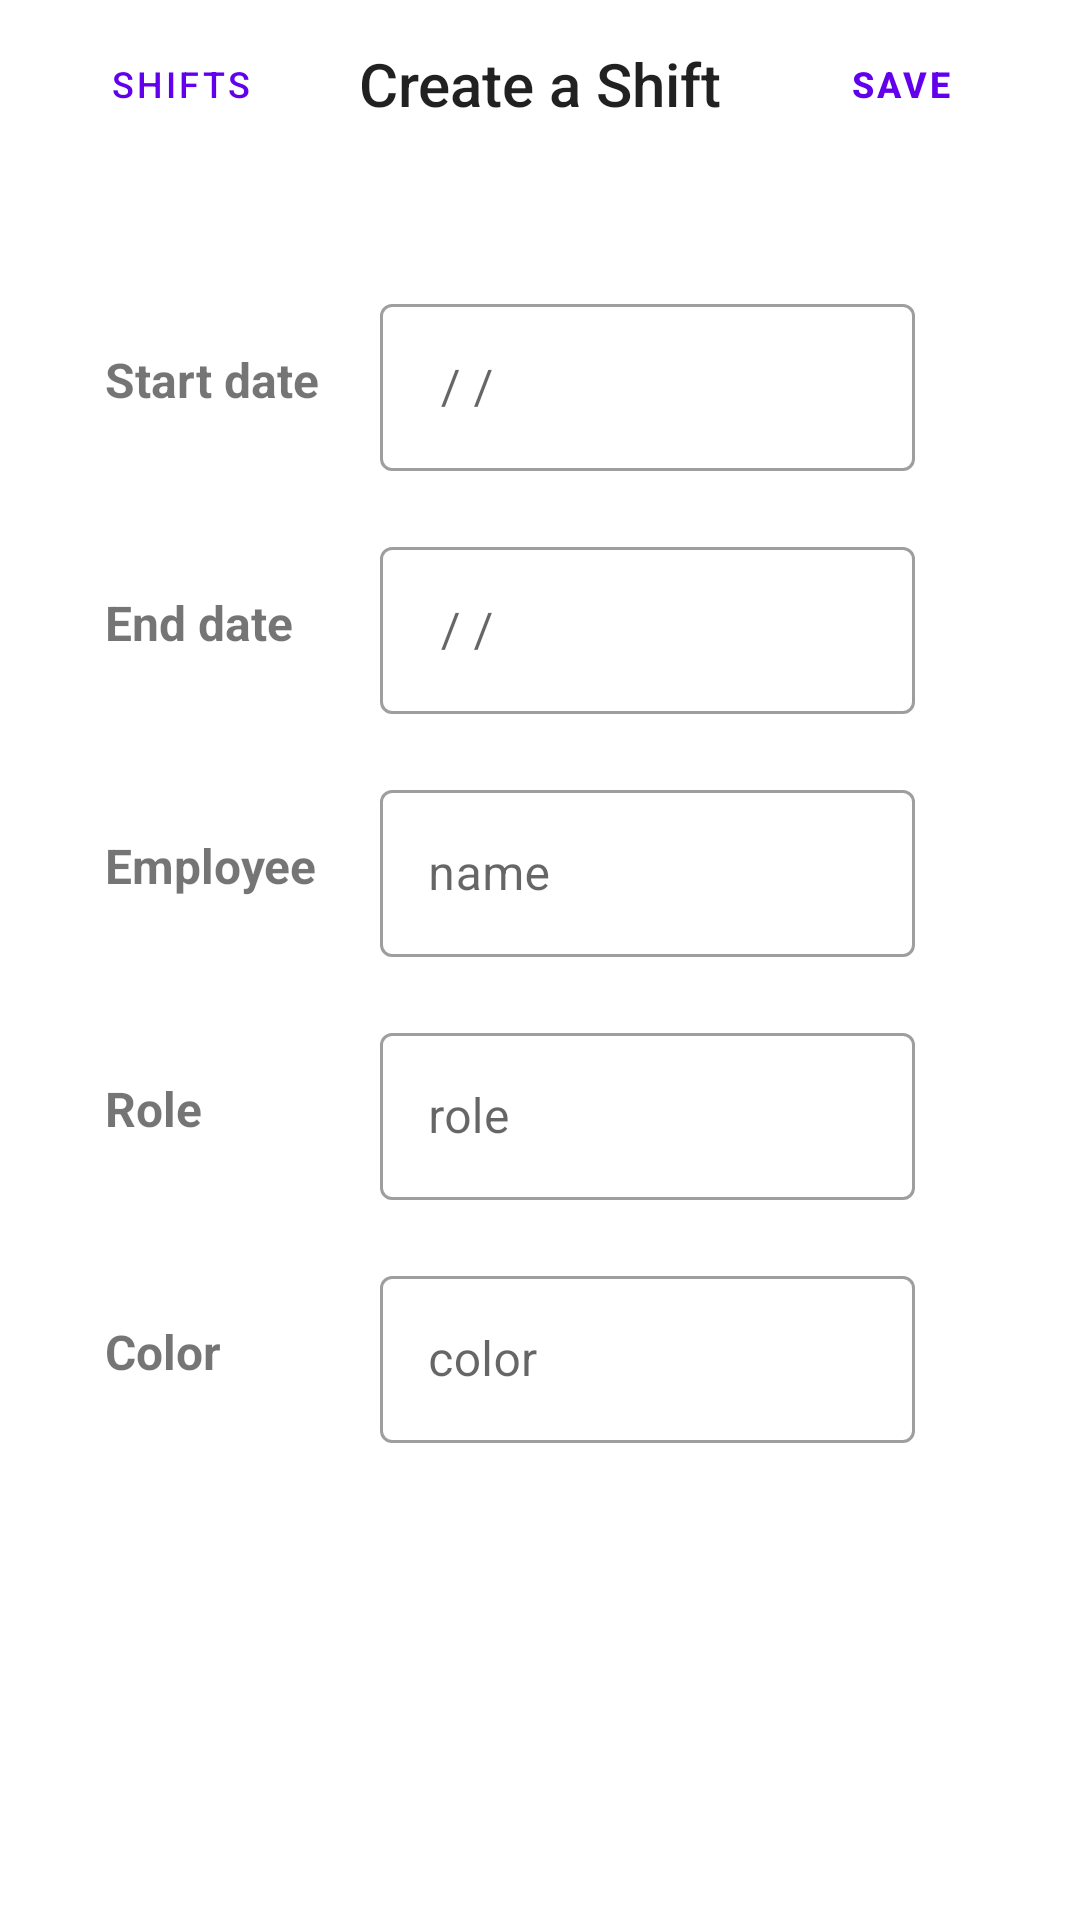

The Android layout XML behind this screen, and the referenced resources:
<!-- AndroidManifest.xml: application theme Theme.ShiftTracker -->
<!-- res/layout/fragment_add_shift.xml -->
<?xml version="1.0" encoding="utf-8"?>
<layout>

    <androidx.constraintlayout.widget.ConstraintLayout xmlns:android="http://schemas.android.com/apk/res/android"
        xmlns:app="http://schemas.android.com/apk/res-auto"
        xmlns:tools="http://schemas.android.com/tools"
        android:layout_width="match_parent"
        android:layout_height="match_parent"
        android:background="?android:attr/windowBackground"
        tools:context=".addShift.AddShiftFragment">

        <androidx.appcompat.widget.Toolbar
            android:id="@+id/abl_shift"
            android:layout_width="match_parent"
            android:layout_height="wrap_content"
            app:contentInsetStart="0dp"
            app:layout_constraintTop_toTopOf="parent">

            <LinearLayout
                android:layout_width="match_parent"
                android:layout_height="?attr/actionBarSize"
                android:gravity="center">

                
                <Button
                    android:id="@+id/btn_back"
                    style="@style/Widget.MaterialComponents.Button.TextButton"
                    android:layout_width="wrap_content"
                    android:layout_height="wrap_content"
                    android:layout_marginStart="16dp"
                    android:text="@string/shifts"
                    android:textSize="12sp"
                    app:icon="@drawable/ic_back" />

                
                <TextView
                    android:layout_width="0dp"
                    android:layout_height="wrap_content"
                    android:layout_marginHorizontal="8dp"
                    android:layout_weight="1"
                    android:gravity="center"
                    android:text="@string/create_a_shift"
                    android:textAppearance="@style/TextAppearance.AppCompat.Widget.ActionBar.Title" />

                
                <Button
                    android:id="@+id/btn_save"
                    style="@style/Widget.MaterialComponents.Button.OutlinedButton"
                    android:layout_width="wrap_content"
                    android:layout_height="wrap_content"
                    android:layout_marginEnd="16dp"
                    android:text="@string/save"
                    android:textSize="12sp"
                    android:textStyle="bold" />

            </LinearLayout>
        </androidx.appcompat.widget.Toolbar>

        
        <TextView
            android:id="@+id/tv_start_date_label"
            android:layout_width="wrap_content"
            android:layout_height="wrap_content"
            android:layout_marginStart="35dp"
            android:layout_marginEnd="20dp"
            android:text="@string/start_date"
            android:textSize="16sp"
            android:textStyle="bold"
            app:layout_constraintBottom_toBottomOf="@id/til_start_date"
            app:layout_constraintEnd_toStartOf="@id/til_start_date"
            app:layout_constraintStart_toStartOf="parent"
            app:layout_constraintTop_toTopOf="@id/til_start_date" />

        
        <com.google.android.material.textfield.TextInputLayout
            android:id="@+id/til_start_date"
            style="@style/Widget.MaterialComponents.TextInputLayout.OutlinedBox"
            android:layout_width="0dp"
            android:layout_height="wrap_content"
            android:layout_marginTop="40dp"
            android:layout_weight="1"
            app:layout_constraintEnd_toStartOf="@id/btn_start_date_calender"
            app:layout_constraintStart_toEndOf="@id/tv_start_date_label"
            app:layout_constraintTop_toBottomOf="@id/abl_shift">

            <EditText
                android:id="@+id/et_start_date"
                android:layout_width="match_parent"
                android:layout_height="wrap_content"
                android:focusable="false"
                android:focusableInTouchMode="false"
                android:hint=" / / "
                android:inputType="none" />
        </com.google.android.material.textfield.TextInputLayout>

        
        <Button
            android:id="@+id/btn_start_date_calender"
            style="@style/Widget.Material3.Button.IconButton"
            android:layout_width="wrap_content"
            android:layout_height="wrap_content"
            android:layout_marginEnd="35dp"
            app:icon="@drawable/ic_calender"
            app:layout_constraintBottom_toBottomOf="@id/til_start_date"
            app:layout_constraintEnd_toEndOf="parent"
            app:layout_constraintTop_toTopOf="@id/til_start_date" />

        
        <TextView
            android:id="@+id/tv_end_date_label"
            android:layout_width="wrap_content"
            android:layout_height="wrap_content"
            android:layout_marginEnd="20dp"
            android:text="@string/end_date"
            android:textSize="16sp"
            android:textStyle="bold"
            app:layout_constraintBottom_toBottomOf="@id/til_end_date"
            app:layout_constraintStart_toStartOf="@id/tv_start_date_label"
            app:layout_constraintTop_toTopOf="@id/til_end_date" />

        
        <com.google.android.material.textfield.TextInputLayout
            android:id="@+id/til_end_date"
            style="@style/Widget.MaterialComponents.TextInputLayout.OutlinedBox"
            android:layout_width="0dp"
            android:layout_height="wrap_content"
            android:layout_marginTop="20dp"
            android:layout_weight="1"
            app:layout_constraintEnd_toStartOf="@id/btn_end_date_calender"
            app:layout_constraintStart_toStartOf="@id/til_start_date"
            app:layout_constraintTop_toBottomOf="@id/til_start_date">

            <EditText
                android:id="@+id/et_end_date"
                android:layout_width="match_parent"
                android:layout_height="wrap_content"
                android:focusable="false"
                android:focusableInTouchMode="false"
                android:hint=" / / "
                android:inputType="none" />
        </com.google.android.material.textfield.TextInputLayout>

        
        <Button
            android:id="@+id/btn_end_date_calender"
            style="@style/Widget.Material3.Button.IconButton"
            android:layout_width="wrap_content"
            android:layout_height="wrap_content"
            android:layout_marginEnd="35dp"
            app:icon="@drawable/ic_calender"
            app:layout_constraintBottom_toBottomOf="@id/til_end_date"
            app:layout_constraintEnd_toEndOf="parent"
            app:layout_constraintTop_toTopOf="@id/til_end_date" />

        
        <TextView
            android:id="@+id/tv_name_label"
            android:layout_width="wrap_content"
            android:layout_height="wrap_content"
            android:layout_marginEnd="20dp"
            android:text="@string/employee"
            android:textSize="16sp"
            android:textStyle="bold"
            app:layout_constraintBottom_toBottomOf="@id/til_name"
            app:layout_constraintStart_toStartOf="@id/tv_start_date_label"
            app:layout_constraintTop_toTopOf="@id/til_name" />

        
        <com.google.android.material.textfield.TextInputLayout
            android:id="@+id/til_name"
            style="@style/Widget.MaterialComponents.TextInputLayout.OutlinedBox"
            android:layout_width="0dp"
            android:layout_height="wrap_content"
            android:layout_marginTop="20dp"
            android:minWidth="150dp"
            app:layout_constraintEnd_toEndOf="@id/til_start_date"
            app:layout_constraintStart_toStartOf="@id/til_start_date"
            app:layout_constraintTop_toBottomOf="@id/til_end_date">

            <EditText
                android:id="@+id/et_name"
                android:layout_width="match_parent"
                android:layout_height="wrap_content"
                android:focusable="false"
                android:focusableInTouchMode="false"
                android:hint="@string/name"
                android:inputType="none" />
        </com.google.android.material.textfield.TextInputLayout>

        
        <TextView
            android:id="@+id/tv_role_label"
            android:layout_width="wrap_content"
            android:layout_height="wrap_content"
            android:layout_marginEnd="20dp"
            android:text="@string/Role"
            android:textSize="16sp"
            android:textStyle="bold"
            app:layout_constraintBottom_toBottomOf="@id/til_role"
            app:layout_constraintStart_toStartOf="@id/tv_start_date_label"
            app:layout_constraintTop_toTopOf="@id/til_role" />

        
        <com.google.android.material.textfield.TextInputLayout
            android:id="@+id/til_role"
            style="@style/Widget.MaterialComponents.TextInputLayout.OutlinedBox"
            android:layout_width="0dp"
            android:layout_height="wrap_content"
            android:layout_marginTop="20dp"
            android:minWidth="150dp"
            app:layout_constraintEnd_toEndOf="@id/til_start_date"
            app:layout_constraintStart_toStartOf="@id/til_start_date"
            app:layout_constraintTop_toBottomOf="@id/til_name">

            <EditText
                android:id="@+id/et_role"
                android:layout_width="match_parent"
                android:layout_height="wrap_content"
                android:focusable="false"
                android:focusableInTouchMode="false"
                android:hint="@string/role"
                android:inputType="none" />
        </com.google.android.material.textfield.TextInputLayout>

        
        <TextView
            android:id="@+id/tv_color_label"
            android:layout_width="wrap_content"
            android:layout_height="wrap_content"
            android:layout_marginEnd="20dp"
            android:text="@string/Color"
            android:textSize="16sp"
            android:textStyle="bold"
            app:layout_constraintBottom_toBottomOf="@id/til_color"
            app:layout_constraintStart_toStartOf="@id/tv_start_date_label"
            app:layout_constraintTop_toTopOf="@id/til_color" />

        
        <com.google.android.material.textfield.TextInputLayout
            android:id="@+id/til_color"
            style="@style/Widget.MaterialComponents.TextInputLayout.OutlinedBox"
            android:layout_width="0dp"
            android:layout_height="wrap_content"
            android:layout_marginTop="20dp"
            android:minWidth="150dp"
            app:layout_constraintEnd_toEndOf="@id/til_start_date"
            app:layout_constraintStart_toStartOf="@id/til_start_date"
            app:layout_constraintTop_toBottomOf="@id/til_role">

            <EditText
                android:id="@+id/et_color"
                android:layout_width="match_parent"
                android:layout_height="wrap_content"
                android:focusable="false"
                android:focusableInTouchMode="false"
                android:hint="@string/color"
                android:inputType="none" />
        </com.google.android.material.textfield.TextInputLayout>

    </androidx.constraintlayout.widget.ConstraintLayout>
</layout>
<!-- resources referenced by this layout -->
<resources>
  <!-- drawable ic_back (drawable-anydpi) -->
  <vector xmlns:android="http://schemas.android.com/apk/res/android"
      android:width="24dp"
      android:height="24dp"
      android:viewportWidth="24"
      android:viewportHeight="24"
      android:tint="#000">
    <path
        android:fillColor="@android:color/white"
        android:pathData="M17.77,3.77l-1.77,-1.77l-10,10l10,10l1.77,-1.77l-8.23,-8.23z"/>
  </vector>
  <!-- drawable ic_calender (drawable-anydpi) -->
  <vector xmlns:android="http://schemas.android.com/apk/res/android"
      android:width="24dp"
      android:height="24dp"
      android:viewportWidth="24"
      android:viewportHeight="24"
      android:tint="#000">
    <path
        android:fillColor="@android:color/white"
        android:pathData="M19,4h-1V2h-2v2H8V2H6v2H5C3.89,4 3.01,4.9 3.01,6L3,20c0,1.1 0.89,2 2,2h14c1.1,0 2,-0.9 2,-2V6C21,4.9 20.1,4 19,4zM19,20H5V10h14V20zM9,14H7v-2h2V14zM13,14h-2v-2h2V14zM17,14h-2v-2h2V14zM9,18H7v-2h2V18zM13,18h-2v-2h2V18zM17,18h-2v-2h2V18z"/>
  </vector>
  <string name="Color">Color</string>
  <string name="Role">Role</string>
  <string name="color">color</string>
  <string name="create_a_shift">Create a Shift</string>
  <string name="employee">Employee</string>
  <string name="end_date">End date</string>
  <string name="name">name</string>
  <string name="role">role</string>
  <string name="save">Save</string>
  <string name="shifts">Shifts</string>
  <string name="start_date">Start date</string>
  <style name="Theme.ShiftTracker" parent="Theme.MaterialComponents.DayNight.NoActionBar">
          
          <item name="colorPrimary">@color/purple_500</item>
          <item name="colorPrimaryVariant">@color/purple_700</item>
          <item name="colorOnPrimary">@color/white</item>
          
          <item name="colorSecondary">@color/teal_200</item>
          <item name="colorSecondaryVariant">@color/teal_700</item>
          <item name="colorOnSecondary">@color/black</item>
          
          <item name="android:statusBarColor" tools:targetApi="l">?attr/colorPrimaryVariant</item>
          
      </style>
  <!-- not gathered from this repository: default colours our renderer supplied (Android Studio template values) -->
  <color name="purple_500">#FF6200EE</color>
  <color name="purple_700">#FF3700B3</color>
  <color name="teal_200">#FF03DAC5</color>
  <color name="teal_700">#FF018786</color>
  <color name="black">#FF000000</color>
  <color name="white">#FFFFFFFF</color>
</resources>
